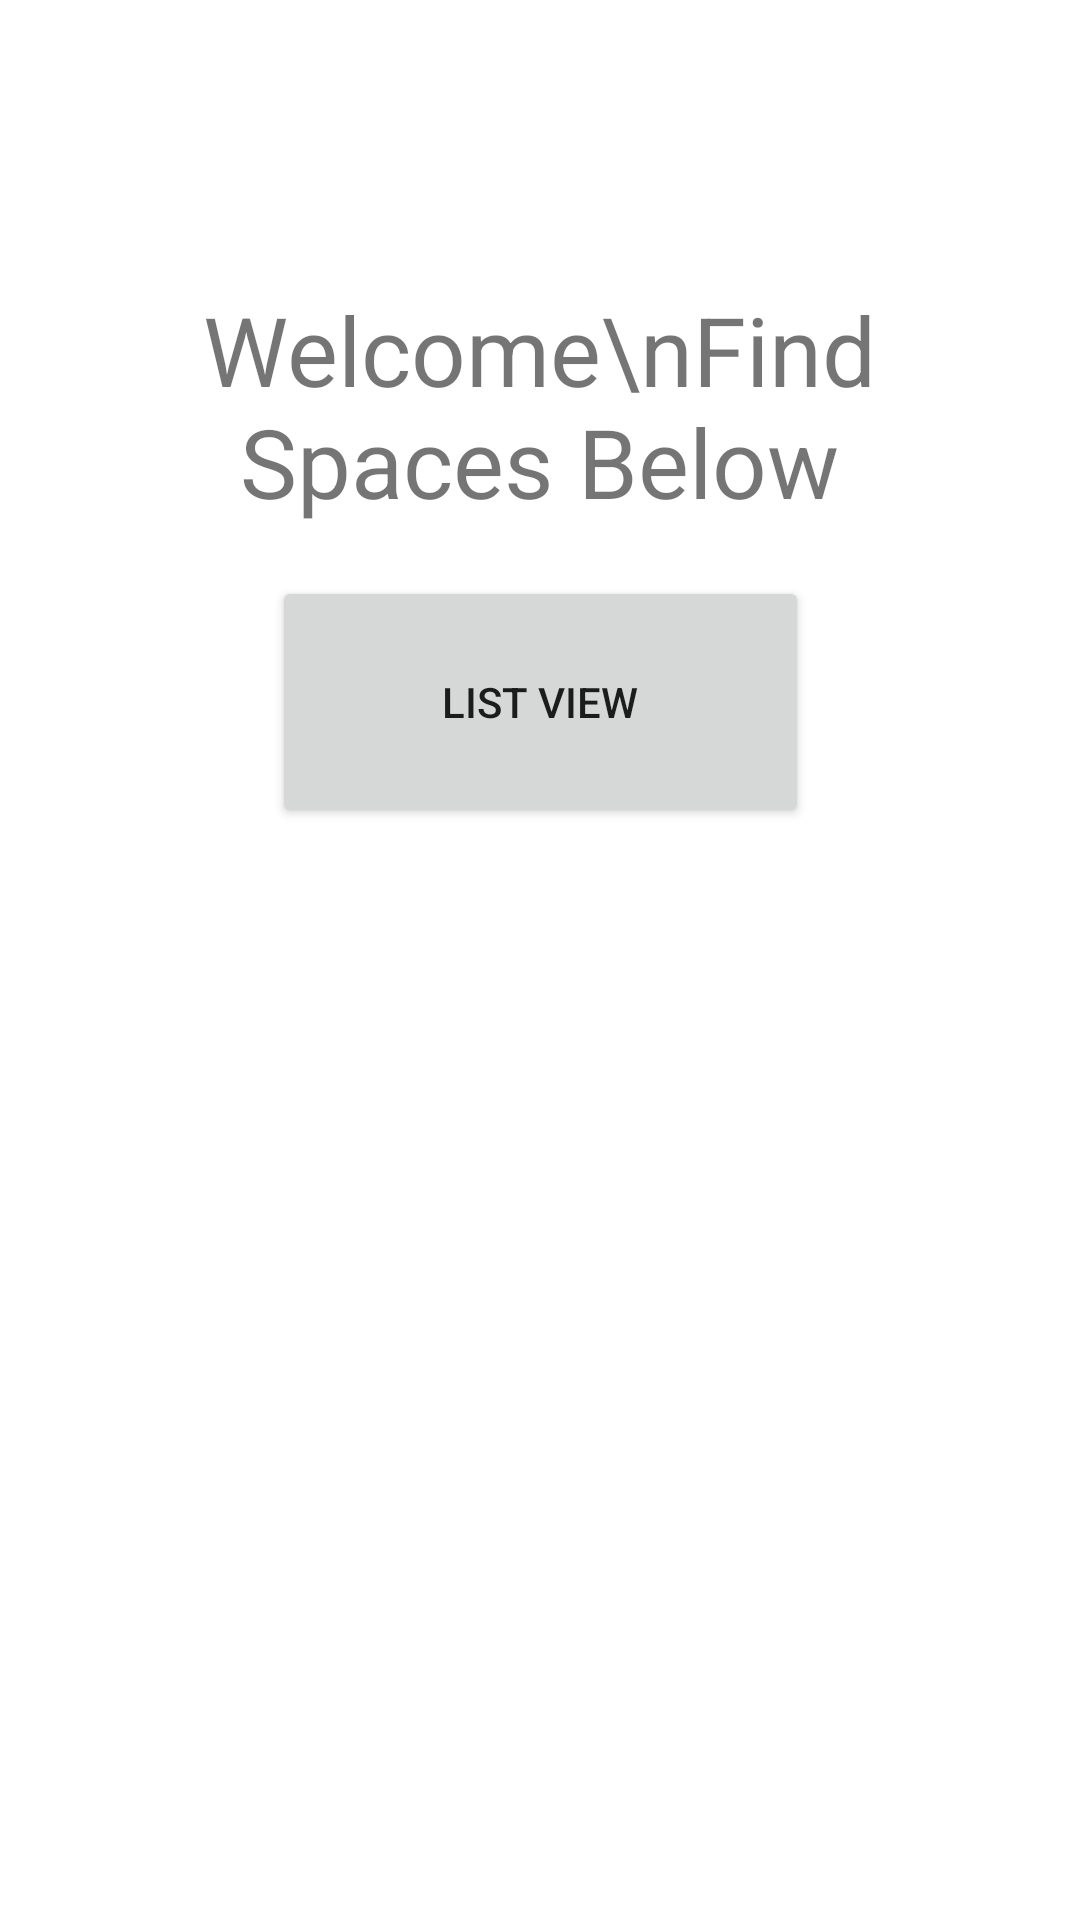

Reconstruct the res/layout file that produces this screen, plus the resources it refers to.
<!-- AndroidManifest.xml: application theme Theme.SilentSpacesLocator -->
<!-- res/layout/activity_main.xml -->
<?xml version="1.0" encoding="utf-8"?>
<androidx.constraintlayout.widget.ConstraintLayout xmlns:android="http://schemas.android.com/apk/res/android"
    xmlns:app="http://schemas.android.com/apk/res-auto"
    xmlns:tools="http://schemas.android.com/tools"
    android:layout_width="match_parent"
    android:layout_height="match_parent"
    tools:context=".MainActivity"
    tools:ignore="HardcodedText">

    <TextView
        android:layout_width="258dp"
        android:layout_height="127dp"
        android:text="Welcome\nFind Spaces Below"
        android:textAlignment="center"
        android:textSize="32sp"
        app:layout_constraintBottom_toBottomOf="parent"
        app:layout_constraintEnd_toEndOf="parent"
        app:layout_constraintHorizontal_bias="0.497"
        app:layout_constraintStart_toStartOf="parent"
        app:layout_constraintTop_toTopOf="parent"
        app:layout_constraintVertical_bias="0.185" />

    <Button
        android:id="@+id/buttonSwitchActivity"
        android:layout_width="179dp"
        android:layout_height="84dp"
        android:layout_marginBottom="364dp"
        android:text="List View"
        app:layout_constraintBottom_toBottomOf="parent"
        app:layout_constraintEnd_toEndOf="parent"
        app:layout_constraintStart_toStartOf="parent" />


</androidx.constraintlayout.widget.ConstraintLayout>
<!-- resources referenced by this layout -->
<resources>
  <style name="Theme.SilentSpacesLocator" parent="Theme.MaterialComponents.DayNight.DarkActionBar">
          
          <item name="colorPrimary">@color/purple_500</item>
          <item name="colorPrimaryVariant">@color/purple_700</item>
          <item name="colorOnPrimary">@color/white</item>
          
          <item name="colorSecondary">@color/teal_200</item>
          <item name="colorSecondaryVariant">@color/teal_700</item>
          <item name="colorOnSecondary">@color/black</item>
          
          <item name="android:statusBarColor" tools:targetApi="l">?attr/colorPrimaryVariant</item>
          
      </style>
  <!-- not gathered from this repository: default colours our renderer supplied (Android Studio template values) -->
  <color name="purple_500">#FF6200EE</color>
  <color name="purple_700">#FF3700B3</color>
  <color name="teal_200">#FF03DAC5</color>
  <color name="teal_700">#FF018786</color>
  <color name="black">#FF000000</color>
  <color name="white">#FFFFFFFF</color>
</resources>
